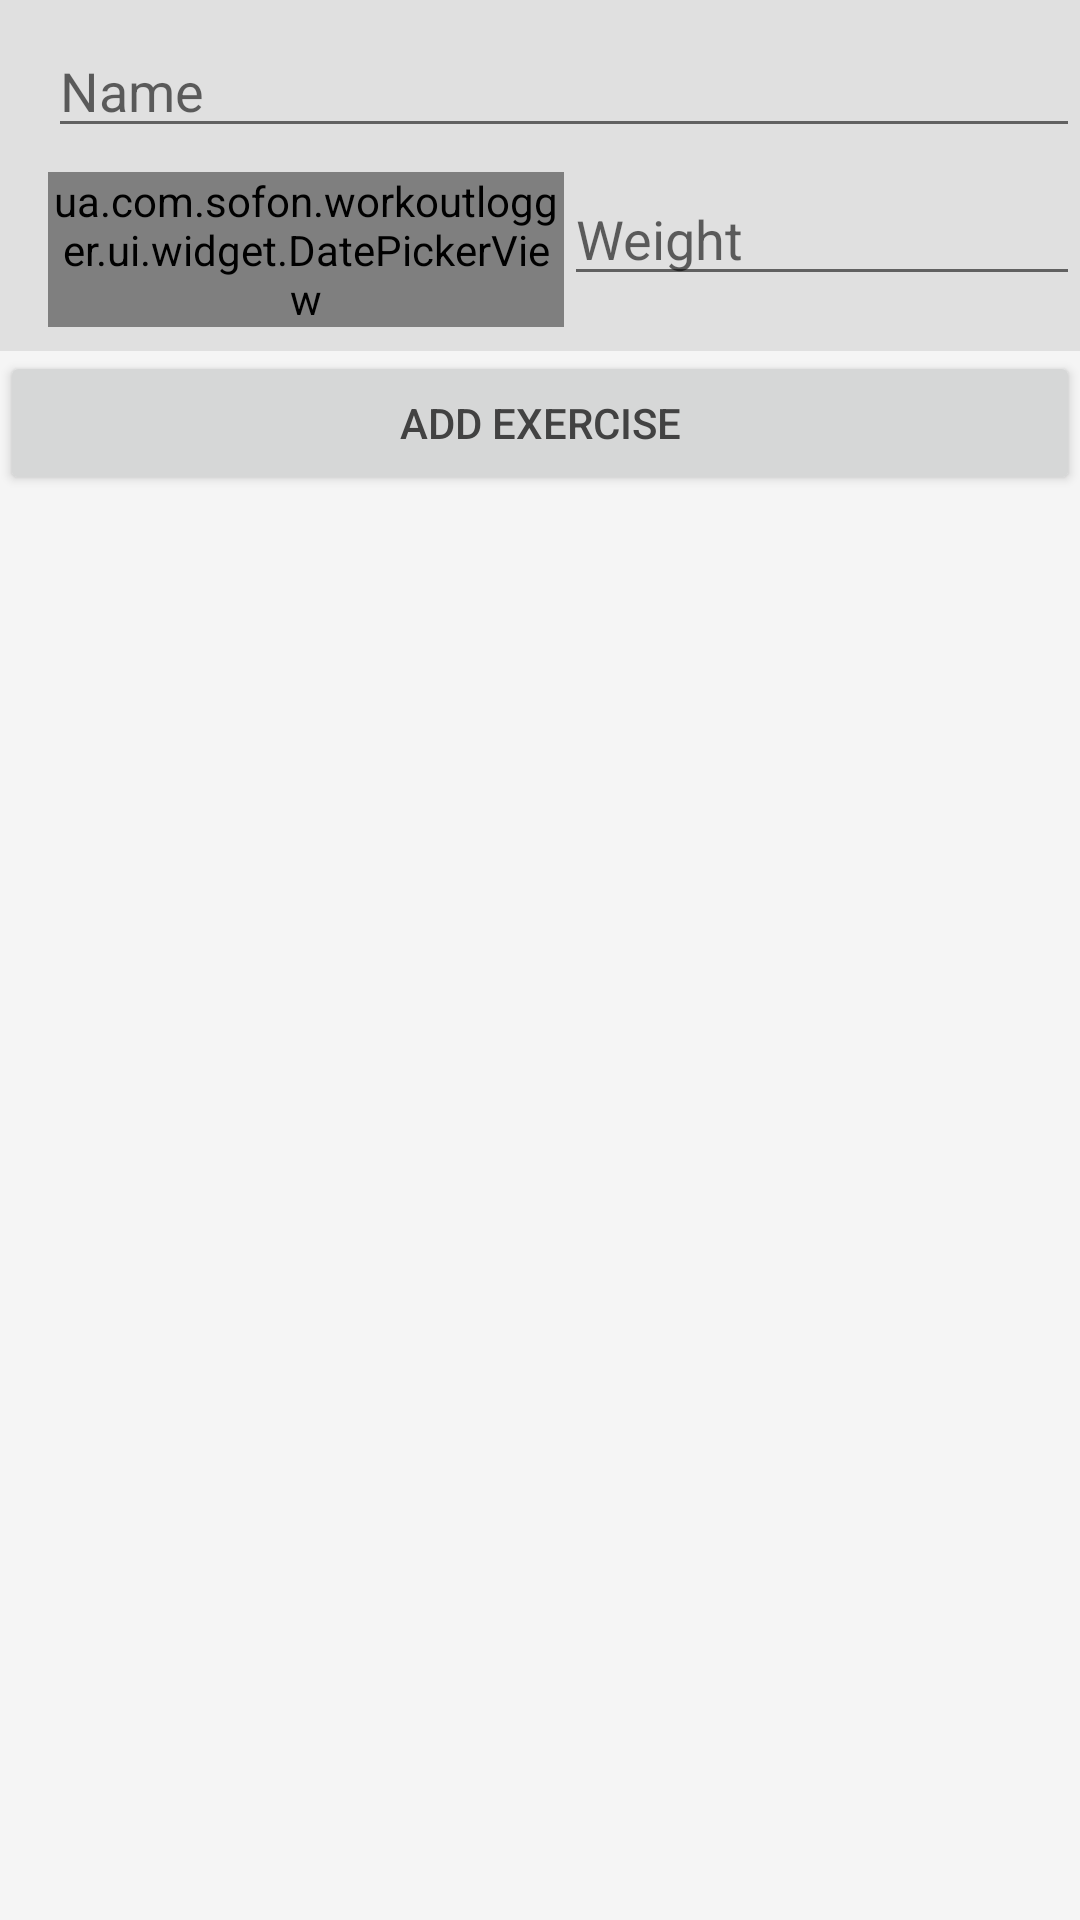

The Android layout XML behind this screen, and the referenced resources:
<!-- AndroidManifest.xml: application theme WorkoutTheme -->
<!-- res/layout/workout_pos.xml -->
<RelativeLayout xmlns:android="http://schemas.android.com/apk/res/android"
					 xmlns:tools="http://schemas.android.com/tools"
					 android:layout_width="match_parent"
					 android:layout_height="match_parent"
					 tools:context="ua.com.sofon.workoutlogger.ui.EditWorkoutActivity">

	<android.support.v7.widget.Toolbar
		android:id="@+id/toolbar"
		android:layout_width="match_parent"
		android:layout_height="wrap_content"
		android:layout_alignParentTop="true"
		android:background="?attr/colorPrimary"
		android:minHeight="?attr/actionBarSize">

		<LinearLayout
			android:id="@+id/workout_pos_pnl"
			android:layout_width="match_parent"
			android:layout_height="wrap_content"
			android:layout_marginTop="8dp"
			android:orientation="vertical">

			<EditText
				android:id="@+id/workout_pos_txt_name"
				android:layout_width="match_parent"
				android:layout_height="wrap_content"
				android:inputType="text"
				android:hint="@string/workoutpos_name"/>

			<LinearLayout
				android:id="@+id/workout_pos_pnl_info"
				android:layout_width="match_parent"
				android:layout_height="wrap_content"
				android:baselineAligned="false"
				android:layout_marginTop="8dp"
				android:layout_marginBottom="8dp"
				android:orientation="horizontal">

				<ua.com.sofon.workoutlogger.ui.widget.DatePickerView
					android:id="@+id/workout_pos_txt_date"
					android:layout_width="match_parent"
					android:layout_height="wrap_content"
					android:layout_weight="1"
					android:hint="@string/workoutpos_date"/>

				<EditText
					android:id="@+id/workout_pos_txt_weight"
					android:layout_width="match_parent"
					android:layout_height="wrap_content"
					android:layout_weight="1"
					android:hint="@string/workoutpos_weight"
					android:inputType="numberDecimal"/>
			</LinearLayout>
		</LinearLayout>
	</android.support.v7.widget.Toolbar>

	<ListView
		android:id="@+id/workout_pos_exe_list"
		android:layout_width="match_parent"
		android:layout_height="wrap_content"
		android:layout_below="@+id/toolbar"/>

	<Button
		android:id="@+id/workout_pos_btn_add_exe"
		android:layout_width="match_parent"
		android:layout_height="wrap_content"
		android:text="@string/workoutpos_add_exercise"
		android:layout_below="@+id/workout_pos_exe_list"/>
</RelativeLayout>
<!-- resources referenced by this layout -->
<resources>
  <string name="workoutpos_add_exercise">Add exercise</string>
  <string name="workoutpos_date">Date</string>
  <string name="workoutpos_name">Name</string>
  <string name="workoutpos_weight">Weight</string>
  <style name="WorkoutTheme" parent="Theme.AppCompat.Light">
  		
  		
  		<item name="colorPrimary">@color/md_grey_300</item>
  		
  		<item name="colorPrimaryDark">@color/md_grey_500</item>
  		
  		<item name="colorAccent">@color/theme_accent_1</item>
  
  		<item name="android:textColorPrimary">@color/md_grey_800</item>
  		<item name="android:textColorSecondary">@color/md_grey_700</item>
  
  		<item name="windowActionBar">false</item>
  		<item name="windowNoTitle">true</item>
  
  		<item name="popupTheme">@style/ThemeOverlay.AppCompat.Light</item>
  
  		<item name="actionBarIconColor">@color/md_grey_800</item>
  		<item name="actionBarInsetStart">@dimen/keyline_2</item>
  		<item name="spinnerBarInsetStart">@dimen/keyline_2_minus_16dp</item>
  		<item name="popupItemBackground">?android:selectableItemBackground</item>
  		<item name="photoItemForeground">?android:selectableItemBackground</item>
  		<item name="photoItemForegroundBorderless">?android:selectableItemBackground</item>
  
  		<item name="android:textColorLink">@color/theme_accent_2</item>
  
  		
  		<item name="android:windowBackground">@color/md_grey_100</item>
  
  	</style>
  <color name="md_grey_300">#e0e0e0</color>
  <color name="md_grey_500">#9e9e9e</color>
  <color name="theme_accent_1">#00b0ff</color>
  <color name="md_grey_800">#424242</color>
  <color name="md_grey_700">#616161</color>
  <dimen name="keyline_2">72dp</dimen>
  <dimen name="keyline_2_minus_16dp">56dp</dimen>
  <color name="theme_accent_2">#e91e63</color>
  <color name="md_grey_100">#f5f5f5</color>
</resources>
